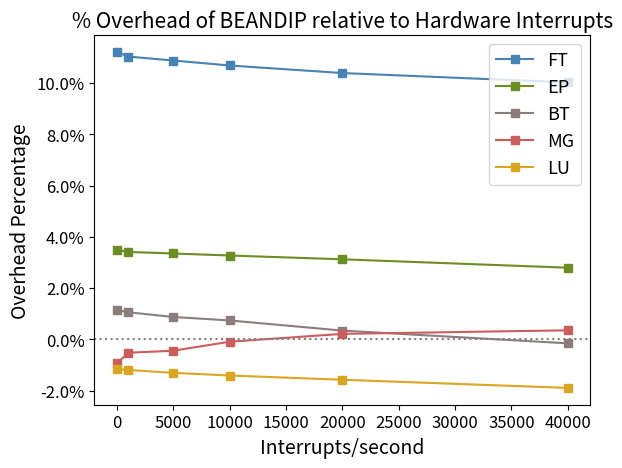

This figure's Python source:
import matplotlib.pyplot as plt
from matplotlib.ticker import PercentFormatter

# Create some sample data
x_values = [0, 1000, 5000, 10000, 20000, 40000]
y_values = [
    [1.14661775, 1.060571626, 0.8762191043, 0.7408254022, 0.3453435795, -0.1513553173],
    [3.493020836, 3.411394111, 3.350234873, 3.272015881, 3.12378268, 2.796719863],
    [-0.928088501, -0.5164112601, -0.439198961, -0.08769302767, 0.2177053493, 0.3564403376],
    [11.20650395, 11.0255124, 10.87133631, 10.67769941, 10.38293369, 10.01808202],
    [-1.156590331, -1.190178663, -1.301925667, -1.404762001, -1.570331464, -1.888753561]
]
labels = ['BT', 'EP', 'MG', 'FT', 'LU']

order = [3, 1, 0, 2, 4]

# Create a figure and axis object
fig, ax = plt.subplots()

# Set the color scheme
colors = ['#8B7D7B', '#6B8E23', '#CD5C5C', '#4682B4', '#DAA520', '#2F4F4F', '#D2691E', '#1E90FF']

# Iterate through each set of y values and plot the line
for i in order:
    ax.plot(x_values, y_values[i], color=colors[i], label=labels[i], marker='s')

# Set the legend
ax.legend(loc='upper right', fontsize=13)

# Set the title and axis labels
ax.set_title('% Overhead of BEANDIP relative to Hardware Interrupts', fontsize=15)
ax.set_xlabel('Interrupts/second', fontsize=14)
ax.set_ylabel('Overhead Percentage', fontsize=14)

ax.tick_params(axis='both', labelsize=12)

# Set the y-axis to start at zero
# ax.set_ylim(bottom=0)

ax.yaxis.set_major_formatter(PercentFormatter(xmax=100, decimals=1))

ax.axhline(y=0, linestyle=':', color='grey')

# Show the plot
plt.show()
